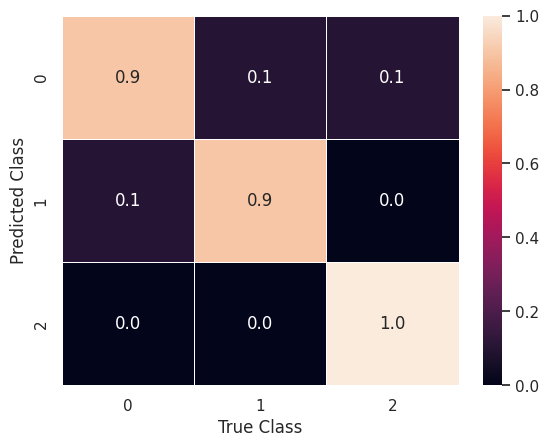

Write the Python code that produced this figure.
import matplotlib.pyplot  as plt
import numpy as np
import matplotlib

import numpy as np
import seaborn as sns
import matplotlib.pylab as plt
ideal_matrix = np.array([[0.9,0.1,0.1], [0.1,0.9,0], [0,0,1]])
sns.set()

print (matplotlib.__version__)

ax = sns.heatmap(ideal_matrix, annot=True, fmt='.1f',linewidth=0.5)
plt.xlabel('True Class')
plt.ylabel('Predicted Class')

#plt.savefig("hm.pdf",dpi=400,bbox_inches='tight',pad_inches=0.05) # save as a pdf
plt.show()
